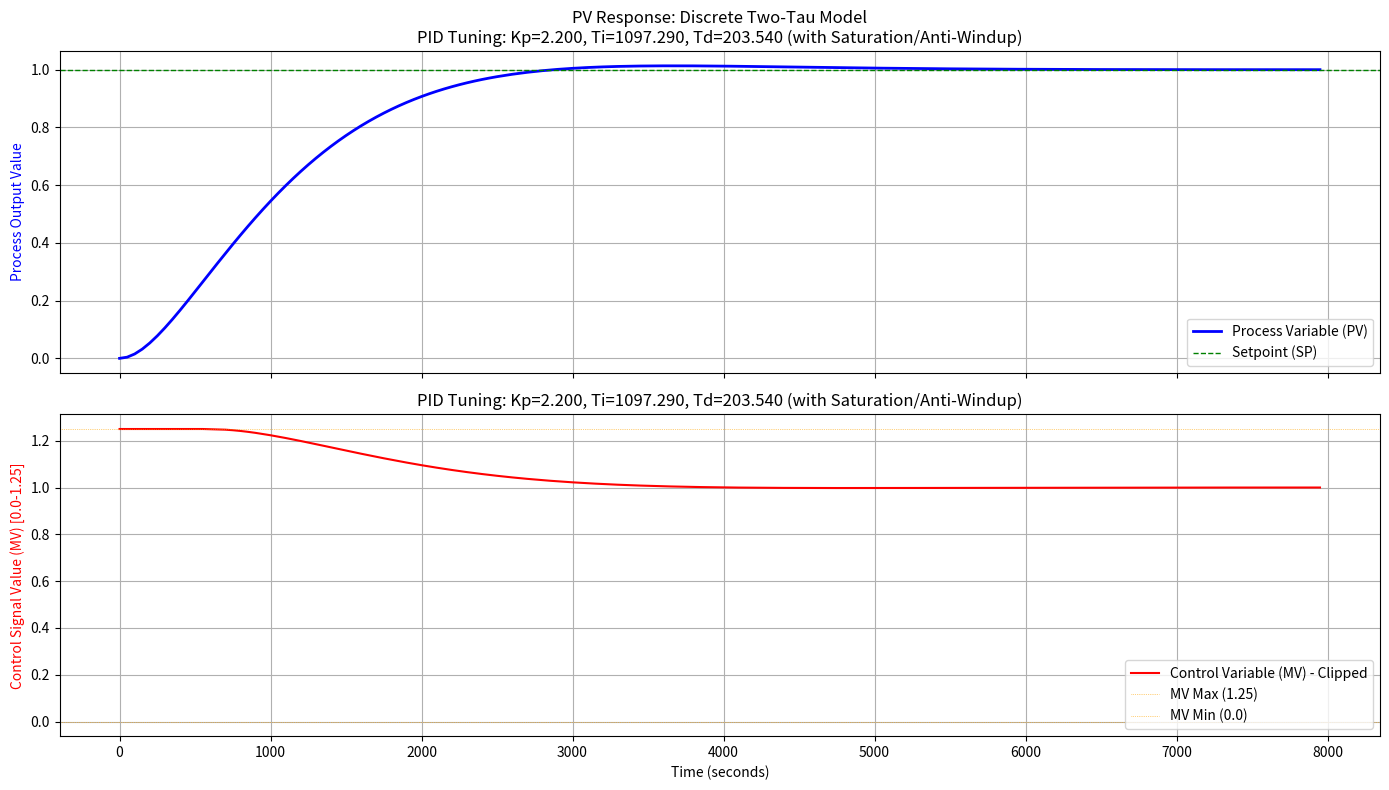

The script that saved this image:
import numpy as np
from scipy import signal
import matplotlib.pyplot as plt

# --- 1. Define Constants and Parameters ---
TC = 1000.0  # Time scaling factor used for consistent time basis
Ts = 50.0    # Sample Time (s)
Ts_r = Ts / TC # Rescaled Sample Time

# Process Parameters (Two-Tau Model)
tau1 = 309.2
tau2 = 1168.8
tau1_r = tau1 / TC 
tau2_r = tau2 / TC 
K_process = 1.0

# PID Parameters (Aggressive Tuning)
Kp = 2.2
Ti = 1097.29
Td = 203.54
Ki = Kp / Ti # Integral Gain
Kd = Kp * Td # Derivative Gain

# Valve Limits (Saturation)
MV_MIN = 0.0
MV_MAX = 1.25

# Simulation Time
time_sim = 8000.0
time_vec = np.arange(0, time_sim, Ts)
num_steps = len(time_vec)

# --- 2. Discrete Process Model (Controllable Canonical Form) ---
# Defines the system G(s) = K / (tau1*tau2*s^2 + (tau1 + tau2)*s + 1)
a = tau1_r * tau2_r
b = tau1_r + tau2_r

# Continuous State-Space Matrices 
A_c = np.array([[0, 1], [-1/a, -b/a]]) # 2x2
B_c = np.array([[0], [K_process / a]]) # 2x1
C_c = np.array([[1, 0]]) # 1x2
D_c = np.array([[0.0]]) # 1x1 FIX: Explicit 2D array definition

# Convert Continuous State-Space (SS) to Discrete SS
G_d = signal.cont2discrete((A_c, B_c, C_c, D_c), dt=Ts_r)

# --- GUARANTEED FIX: Indexing the output tuple ---
A_d = G_d[0] 
B_d = G_d[1]
C_d = G_d[2]
D_d = G_d[3]

# --- 3. Discrete Simulation Loop ---

# Initialization
PV = np.zeros(num_steps)
MV = np.zeros(num_steps)
SP = np.ones(num_steps) # Unit Step Input (Setpoint = 1.0)
State = np.zeros((2, 1)) # State vector for the process model
integral_term = 0.0
PV_prev = 0.0 # For Derivative action

for k in range(num_steps):
    # Process Variable (PV) reading
    PV[k] = (C_d @ State)[0, 0]
    
    # Error Calculation
    Error = SP[k] - PV[k]
    
    # --- PID Calculation (Discrete Position Algorithm) ---
    
    # 1. Proportional Term
    P_term = Kp * Error
    
    # 2. Derivative Term (Derivative on PV for smoother control)
    if k > 0:
        D_term = - Kd * (PV[k] - PV_prev) / Ts 
    else:
        D_term = 0.0
        
    # Calculate Raw Output (P + I + D)
    raw_mv = P_term + D_term + integral_term 
    
    # 3. Apply Saturation (MV Clipping)
    mv_out = np.clip(raw_mv, MV_MIN, MV_MAX)
    MV[k] = mv_out
    
    # 4. Anti-Windup: Conditional Integration
    if raw_mv == mv_out:
        integral_term += Ki * Error * Ts
    
    # Store previous PV for next D-term calculation
    PV_prev = PV[k]
    
    # Update Process State (New Input is the Saturated MV)
    State = A_d @ State + B_d * mv_out

# --- 4. Visualization ---

FIGSIZE = (14, 8)
PV_LW = 2.0
CV_LW = 1.5

# Title string including the PID parameters
tuning_title = f'PID Tuning: Kp={Kp:.3f}, Ti={Ti:.3f}, Td={Td:.3f} (with Saturation/Anti-Windup)'

fig, axes = plt.subplots(2, 1, figsize=FIGSIZE, sharex=True)
time_out_s = time_vec 

# 🌡️ Plot Process Variable (PV)
ax1 = axes[0]
ax1.plot(time_out_s, PV, 'b-', linewidth=PV_LW, label='Process Variable (PV)')
ax1.axhline(y=1.0, color='g', linestyle='--', linewidth=1.0, label='Setpoint (SP)')
ax1.set_ylabel('Process Output Value', color='b')
ax1.grid(True)
ax1.set_title(r'PV Response: Discrete Two-Tau Model' + '\n' + tuning_title)
ax1.legend(loc='lower right')

# 📈 Plot Control Variable (CV)
ax2 = axes[1]
ax2.plot(time_out_s, MV, 'r-', linewidth=CV_LW, label='Control Variable (MV) - Clipped')
ax2.axhline(y=MV_MAX, color='orange', linestyle=':', linewidth=0.5, label=f'MV Max ({MV_MAX})')
ax2.axhline(y=MV_MIN, color='orange', linestyle=':', linewidth=0.5, label=f'MV Min ({MV_MIN})')
ax2.set_ylabel(f'Control Signal Value (MV) [{MV_MIN}-{MV_MAX}]', color='r')
ax2.set_xlabel('Time (seconds)')
ax2.grid(True)
ax2.set_title(tuning_title)
ax2.legend(loc='lower right')

plt.tight_layout()
plt.show()
